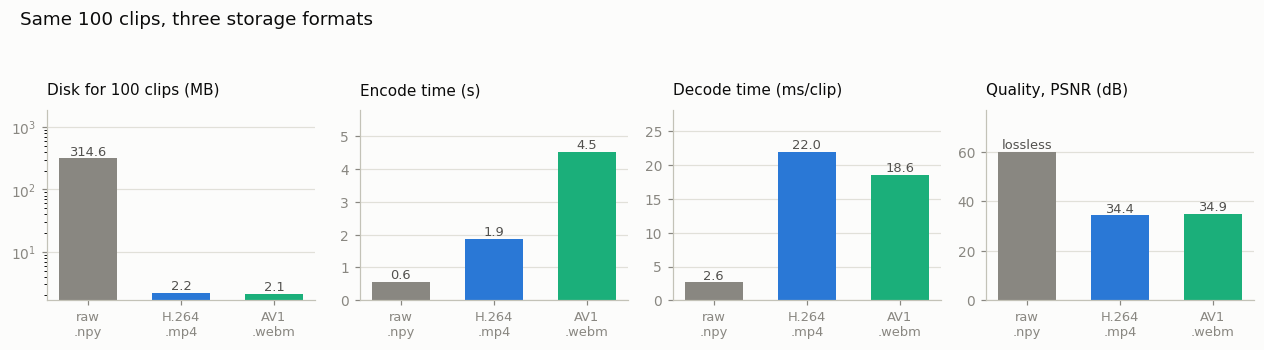

Values plotted in this chart, from the file beside it:
format, disk_mb, encode_s, decode_ms_per_clip, psnr_db
raw .npy, 314.6, 0.6, 2.6, inf
H.264 .mp4, 2.2, 1.9, 22.0, 34.4
AV1 .webm, 2.1, 4.5, 18.6, 34.9
